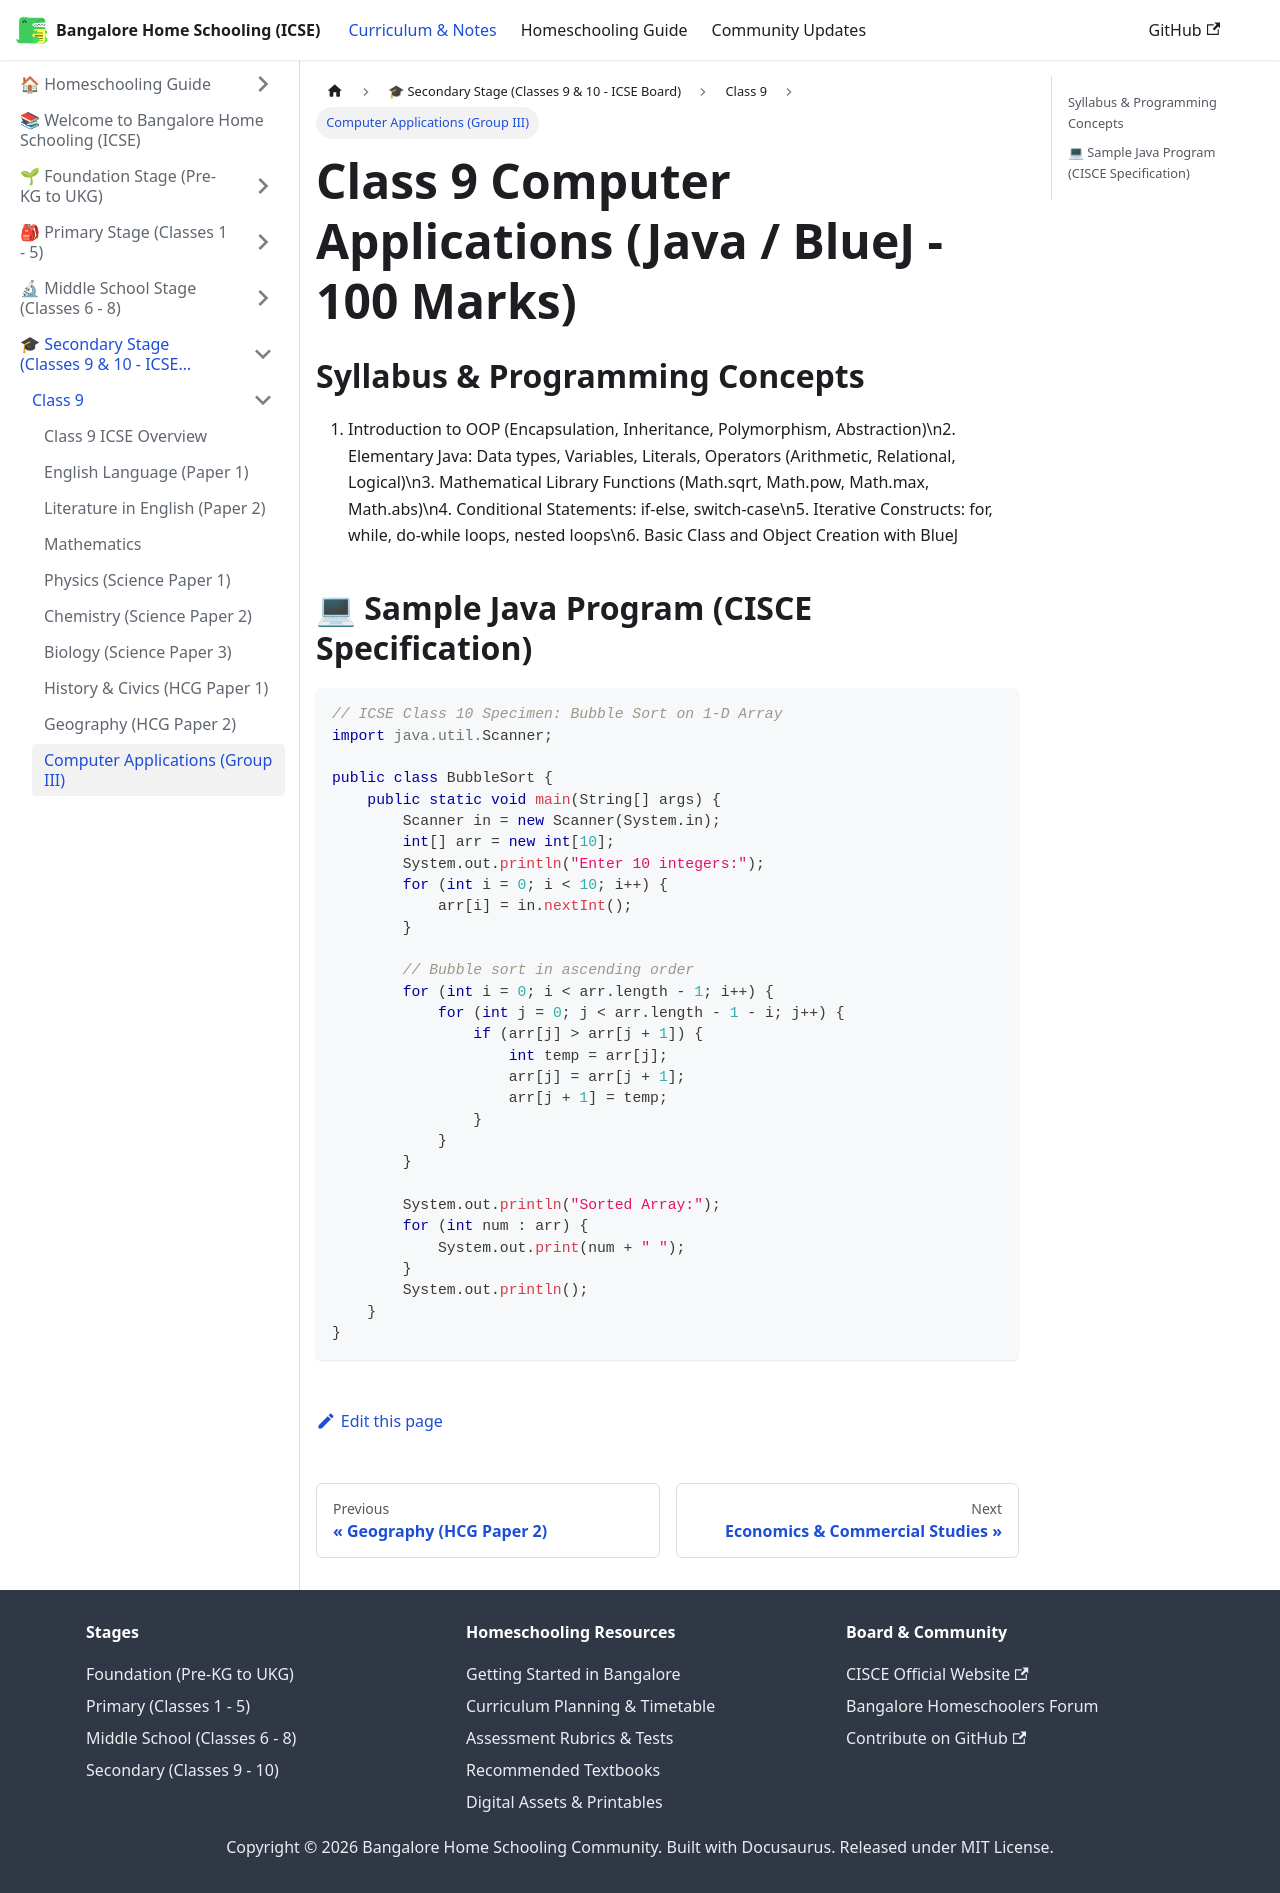

repository: karthik-r-bdump/bangalore-home-schooling · page: docs/secondary/class-9/computer-applications.html · generator: docusaurus

---
title: Computer Applications (Group III)
sidebar_position: 10
---
# Class 9 Computer Applications (Java / BlueJ - 100 Marks)

## Syllabus & Programming Concepts
1. Introduction to OOP (Encapsulation, Inheritance, Polymorphism, Abstraction)\n2. Elementary Java: Data types, Variables, Literals, Operators (Arithmetic, Relational, Logical)\n3. Mathematical Library Functions (Math.sqrt, Math.pow, Math.max, Math.abs)\n4. Conditional Statements: if-else, switch-case\n5. Iterative Constructs: for, while, do-while loops, nested loops\n6. Basic Class and Object Creation with BlueJ

## 💻 Sample Java Program (CISCE Specification)
```java
// ICSE Class 10 Specimen: Bubble Sort on 1-D Array
import java.util.Scanner;

public class BubbleSort {
    public static void main(String[] args) {
        Scanner in = new Scanner(System.in);
        int[] arr = new int[10];
        System.out.println("Enter 10 integers:");
        for (int i = 0; i < 10; i++) {
            arr[i] = in.nextInt();
        }

        // Bubble sort in ascending order
        for (int i = 0; i < arr.length - 1; i++) {
            for (int j = 0; j < arr.length - 1 - i; j++) {
                if (arr[j] > arr[j + 1]) {
                    int temp = arr[j];
                    arr[j] = arr[j + 1];
                    arr[j + 1] = temp;
                }
            }
        }

        System.out.println("Sorted Array:");
        for (int num : arr) {
            System.out.print(num + " ");
        }
        System.out.println();
    }
}
```
